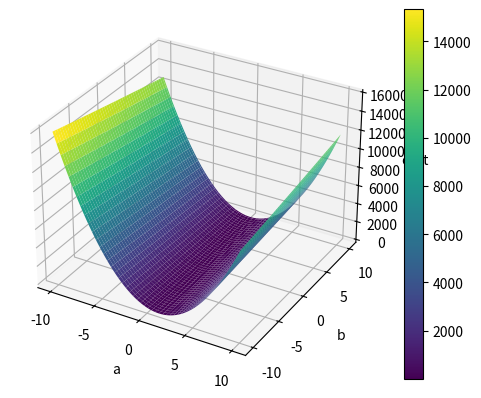

Source code (Python):
import matplotlib.pyplot as plt 
from mpl_toolkits.mplot3d import Axes3D
import numpy as np
import random

# [redacted]
datay = [12.942 ,12.9, 14.328, 14.814, 15.12, 13.892, 13.495, 11.995, 11.495, 14.183, 14.145, 13.647, 14.531, 14.825, 13.647, 13.967, 12.172,
14.222, 14.939, 13.767, 15.197, 14.545, 13.283, 12.253, 12.772, 12.706, 13.27, 13.692]

# we store the data before plotting it 
datay.sort()
datax = [i for i in range(len(datay))]

# ploting the dataset 
# plt.scatter(datax, datay)

# now we have to create the model 
a = 0
b = 0
for i in range(1000):
    for x in datay: 
        model = a * x + b
        

# alright so let us try to plot the cost function, yeah we will vary a and b and see what we can get
def costf(a, b):
    sum = 0
    for x in datax:
        hx = a * x + b
        sum = sum + (hx - datay[x])**2
        
    return sum / (2 * len(datay))

        
a_values = np.linspace(-10, 10, 100)
b_values = np.linspace(-10, 10, 100)

a_mesh, b_mesh = np.meshgrid(a_values, b_values)

# now the code is workig but we just need to know what each part is doing yeah 
cost_values = np.array([[costf(a, b) for a, b in zip(a_row, b_row)] for a_row, b_row in zip(a_mesh, b_mesh)])

# now we can plot this data

fig = plt.figure()
ax = fig.add_subplot(111, projection='3d')


surf = ax.plot_surface(a_mesh, b_mesh, cost_values, cmap='viridis')

fig.colorbar(surf)

ax.set_xlabel('a')
ax.set_ylabel('b')
ax.set_zlabel('cost')

plt.show()

# don't forge that we have done all of this just to plot the 3d shape but we are not interested in this stuff 